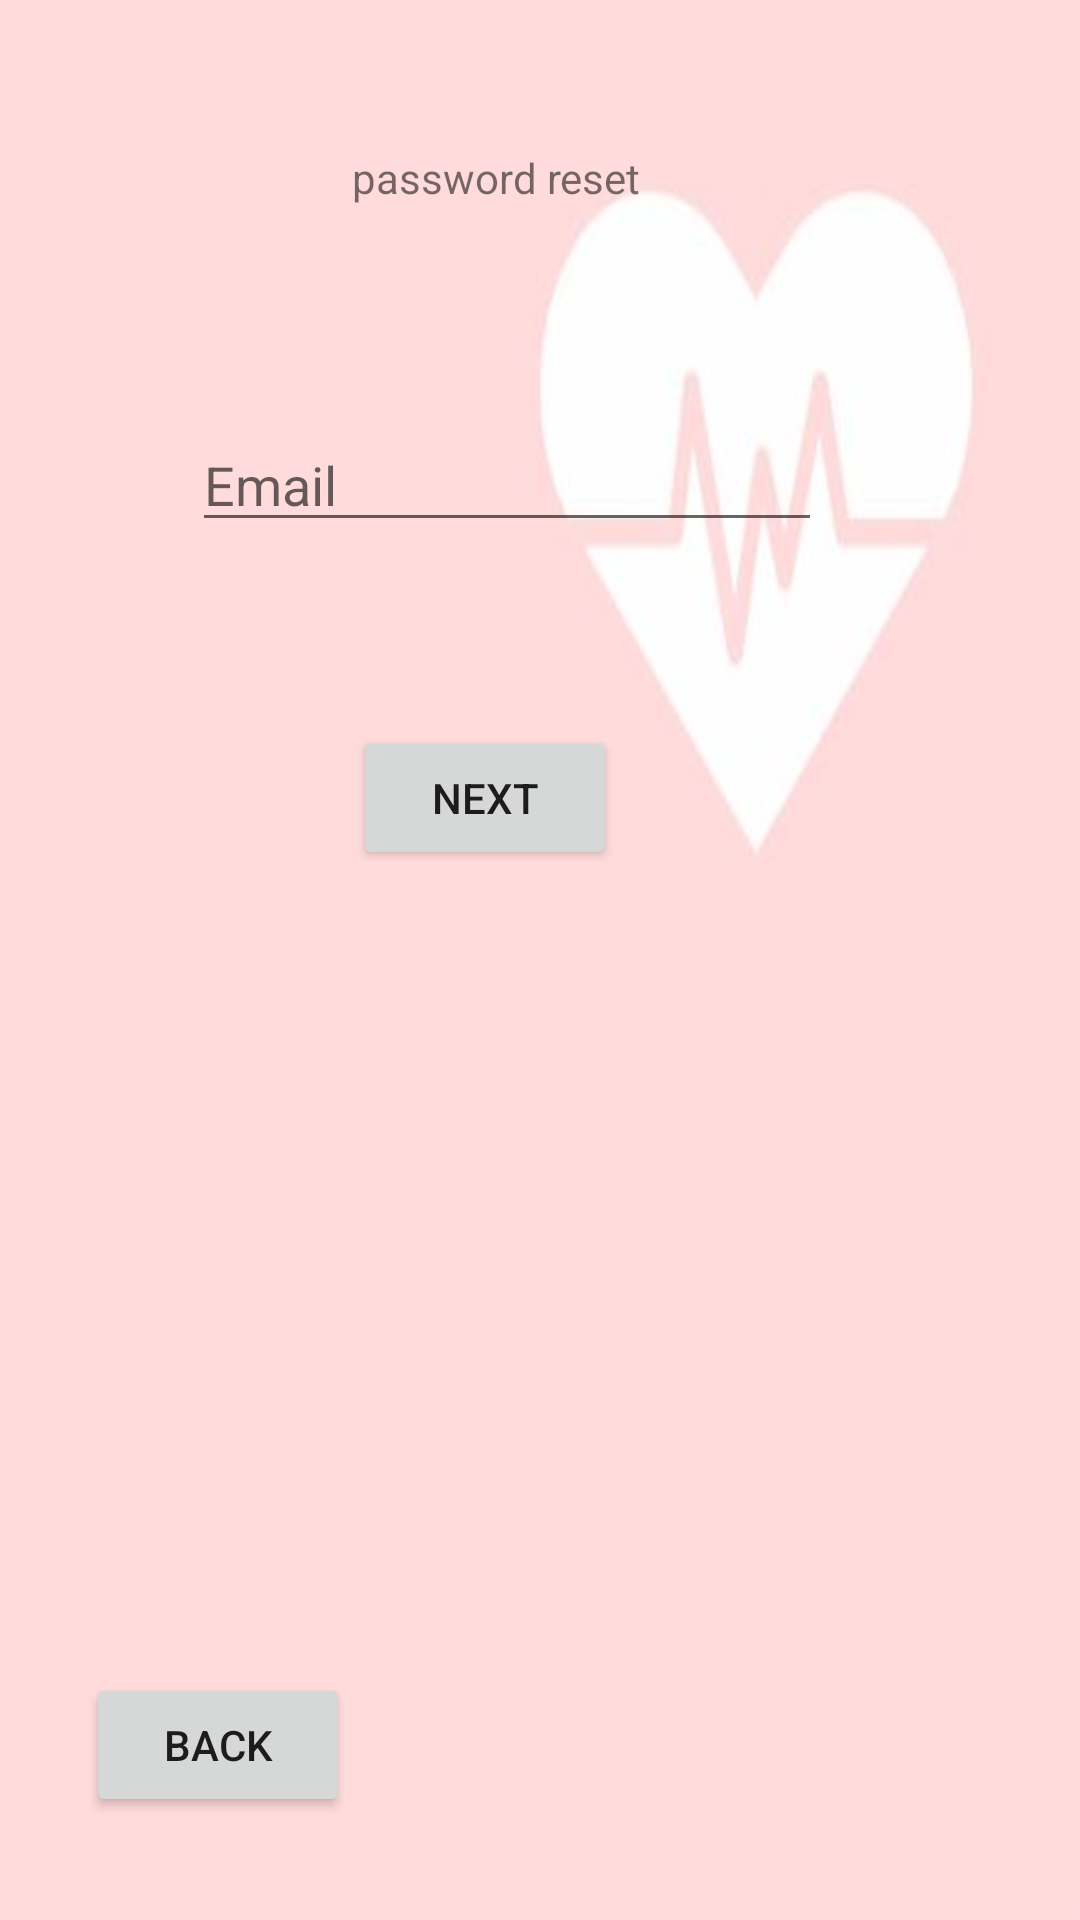

Layout XML and referenced resources for this Android screen:
<!-- AndroidManifest.xml: application theme Theme.MyHealth -->
<!-- res/layout/activity_forgot_password.xml -->
<?xml version="1.0" encoding="utf-8"?>
<androidx.constraintlayout.widget.ConstraintLayout xmlns:android="http://schemas.android.com/apk/res/android"
    xmlns:app="http://schemas.android.com/apk/res-auto"
    xmlns:tools="http://schemas.android.com/tools"
    android:layout_width="match_parent"
    android:layout_height="match_parent"
    android:background="@drawable/backhealth"
    tools:context=".ForgotPassword">


    <EditText
        android:id="@+id/txtEmail"
        android:layout_width="wrap_content"
        android:layout_height="wrap_content"
        android:ems="10"
        android:hint="Email"
        android:inputType="textEmailAddress"
        app:layout_constraintBottom_toBottomOf="parent"
        app:layout_constraintEnd_toEndOf="parent"
        app:layout_constraintHorizontal_bias="0.427"
        app:layout_constraintStart_toStartOf="parent"
        app:layout_constraintTop_toTopOf="parent"
        app:layout_constraintVertical_bias="0.233" />

    <Button
        android:id="@+id/btn_Next"
        android:layout_width="wrap_content"
        android:layout_height="wrap_content"
        android:onClick="onClickNext"
        android:text="Next"
        app:layout_constraintBottom_toBottomOf="parent"
        app:layout_constraintEnd_toEndOf="parent"
        app:layout_constraintHorizontal_bias="0.432"
        app:layout_constraintStart_toStartOf="parent"
        app:layout_constraintTop_toTopOf="parent"
        app:layout_constraintVertical_bias="0.409" />

    <TextView
        android:id="@+id/textView16"
        android:layout_width="wrap_content"
        android:layout_height="wrap_content"
        android:text="password reset"
        app:layout_constraintBottom_toBottomOf="parent"
        app:layout_constraintEnd_toEndOf="parent"
        app:layout_constraintHorizontal_bias="0.445"
        app:layout_constraintStart_toStartOf="parent"
        app:layout_constraintTop_toTopOf="parent"
        app:layout_constraintVertical_bias="0.08" />

    <Button
        android:id="@+id/btn_Back"
        android:layout_width="wrap_content"
        android:layout_height="wrap_content"
        android:onClick="onClickBack"
        android:text="Back"
        app:layout_constraintBottom_toBottomOf="parent"
        app:layout_constraintEnd_toEndOf="parent"
        app:layout_constraintHorizontal_bias="0.105"
        app:layout_constraintStart_toStartOf="parent"
        app:layout_constraintTop_toTopOf="parent"
        app:layout_constraintVertical_bias="0.942" />

</androidx.constraintlayout.widget.ConstraintLayout>
<!-- resources referenced by this layout -->
<resources>
  <!-- drawable backhealth: jpg bitmap (drawable, 4104 bytes) -->
  <style name="Theme.MyHealth" parent="Theme.MaterialComponents.DayNight.NoActionBar">
          
          <item name="colorPrimary">@color/purple_500</item>
          <item name="colorPrimaryVariant">@color/purple_700</item>
          <item name="colorOnPrimary">@color/colorWhite</item>
          
          <item name="colorSecondary">@color/teal_200</item>
          <item name="colorSecondaryVariant">@color/teal_700</item>
          <item name="colorOnSecondary">@color/black</item>
          
          <item name="android:statusBarColor" tools:targetApi="l">?attr/colorPrimaryVariant</item>
          
      </style>
  <color name="purple_500">#FF6200EE</color>
  <color name="purple_700">#FF3700B3</color>
  <color name="colorWhite">#FFFFFFFF</color>
  <color name="teal_200">#FF03DAC5</color>
  <color name="teal_700">#FF018786</color>
  <color name="black">#FF000000</color>
</resources>
